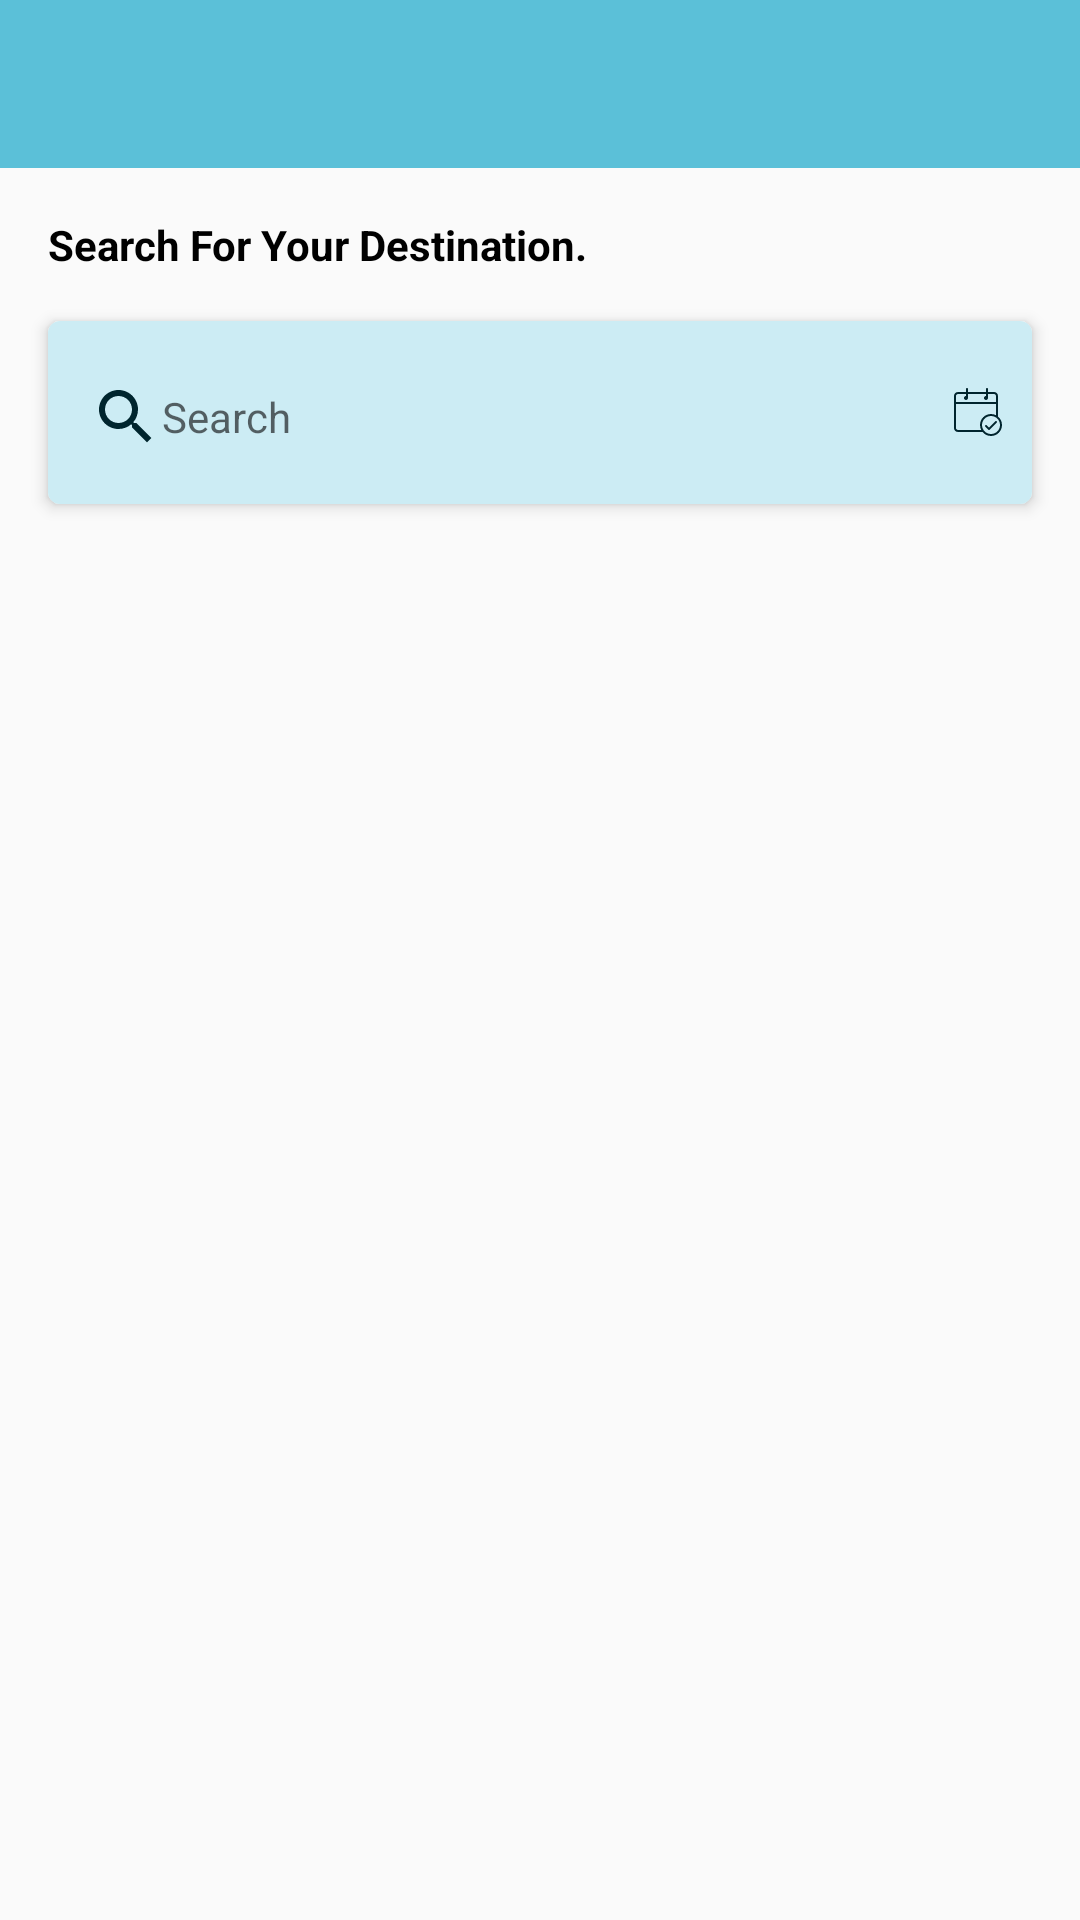

The Android layout XML behind this screen, and the referenced resources:
<!-- AndroidManifest.xml: application theme AppTheme -->
<!-- res/layout/home_content.xml -->
<?xml version="1.0" encoding="utf-8"?>
<RelativeLayout xmlns:android="http://schemas.android.com/apk/res/android"
    xmlns:app="http://schemas.android.com/apk/res-auto"
    xmlns:tools="http://schemas.android.com/tools"
    android:orientation="vertical"
    android:layout_width="match_parent"
    android:layout_height="match_parent">
    <include
        android:id="@+id/tbHome"
        android:layout_height="wrap_content"
        android:layout_width="match_parent"
        layout="@layout/toolbar"
        />
    <LinearLayout
        android:layout_width="match_parent"
        android:orientation="vertical"
        android:layout_below="@id/tbHome"
        android:layout_height="match_parent">
        <TextView
            android:layout_width="match_parent"
            android:layout_height="wrap_content"
            android:layout_marginLeft="16dp"
            android:layout_marginRight="16dp"
            android:layout_marginTop="16dp"
            android:layout_marginBottom="16dp"
            android:text="Search For Your Destination."
            android:textColor="@color/blackColor"
            android:textSize="@dimen/textSize"
            android:textStyle="bold"
            />
        <androidx.cardview.widget.CardView
            android:layout_width="match_parent"
            android:layout_height="wrap_content"
            app:cardCornerRadius="4dp"
            app:cardElevation="3dp"
            android:layout_marginLeft="16dp"
            android:layout_marginRight="16dp"
            android:layout_marginBottom="16dp"
            >
            <RelativeLayout
                android:layout_width="match_parent"
                android:background="@color/basicLightColor"
                android:padding="10dp"
                android:layout_height="wrap_content">
                <LinearLayout
                    android:orientation="horizontal"
                    android:layout_width="match_parent"
                      android:layout_toLeftOf="@id/ivHomeFilterId"
                    android:layout_height="wrap_content">


                    <EditText
                        android:id="@+id/etHomeSearchId"
                        android:layout_width="match_parent"
                        android:layout_height="wrap_content"
                        android:textSize="@dimen/textSize"
                        android:backgroundTint="@color/basicLightColor"
                        android:drawableLeft="@drawable/ic_search"
                        android:hint="Search"
                        android:textColor="@color/textColor"
                        android:textCursorDrawable="@color/blackColor"
                        />

                </LinearLayout>
                <ImageView
                    android:id="@+id/ivHomeFilterId"
                    android:layout_width="16dp"
                    android:layout_height="16dp"
                    android:src="@drawable/ic_filter"
                    android:layout_alignParentRight="true"
                    android:layout_centerInParent="true"
                    />
            </RelativeLayout>

        </androidx.cardview.widget.CardView>
        <androidx.recyclerview.widget.RecyclerView
            android:id="@+id/rvHome"
            android:layout_width="match_parent"
            android:layout_height="match_parent"
            tools:listitem="@layout/post_layout"
            />
    </LinearLayout>

</RelativeLayout>
<!-- res/layout/toolbar.xml (included above) -->
<?xml version="1.0" encoding="utf-8"?>
<LinearLayout xmlns:android="http://schemas.android.com/apk/res/android"
    android:orientation="vertical"
    android:layout_width="match_parent"
    android:layout_height="wrap_content"

    >
    <androidx.appcompat.widget.Toolbar
        android:id="@+id/toolbarId"
        android:layout_width="match_parent"
        android:layout_height="wrap_content"
        android:background="@color/basicColor"
        android:theme="@style/Theme.AppCompat.Light.DarkActionBar"
        android:elevation="4dp"/>


</LinearLayout>
<!-- res/layout/post_layout.xml (included above) -->
<?xml version="1.0" encoding="utf-8"?>
<LinearLayout xmlns:android="http://schemas.android.com/apk/res/android"
    xmlns:app="http://schemas.android.com/apk/res-auto"
    android:orientation="vertical"
    android:layout_width="match_parent"
    android:layout_marginBottom="16dp"
    android:layout_height="wrap_content">
    <androidx.cardview.widget.CardView
        android:layout_width="match_parent"
        android:layout_height="wrap_content"
        app:cardCornerRadius="4dp"
        app:cardElevation="3dp"

        >
       <RelativeLayout
           android:layout_width="match_parent"
           android:padding="16dp"
           android:layout_height="match_parent">
           <LinearLayout
               android:id="@+id/linLayPostViewId"
               android:layout_width="match_parent"
               android:layout_height="wrap_content"
               android:orientation="vertical"
               android:gravity="bottom"
               android:background="@drawable/sea"
               >
               <LinearLayout
                   android:layout_width="match_parent"
                   android:orientation="vertical"
                   android:gravity="bottom"
                   android:layout_height="match_parent">
                   <TextView
                       android:id="@+id/tvPostLayStartId"
                       android:layout_width="wrap_content"
                       android:layout_height="wrap_content"
                       android:textSize="@dimen/textSize"
                       android:textStyle="bold"
                       android:layout_gravity="end"
                       android:text="Starts On : 23 Jan 2020"
                       android:background="#995BC0D8"
                       android:textColor="@color/whiteColor"
                       android:gravity="end"
                       android:layout_marginBottom="5dp"
                       android:padding="16dp"/>
                   <TextView

                       android:layout_width="wrap_content"
                       android:layout_height="wrap_content"
                       android:textSize="@dimen/textSize"
                       android:textStyle="bold"
                       android:text="Sajek Valley,Bangladesh"
                       android:background="#995BC0D8"
                       android:textColor="@color/whiteColor"
                       android:gravity="end"
                       android:padding="16dp"
                       android:layout_gravity="end"
                       android:layout_marginBottom="5dp"
                       />

                   <TextView
                       android:id="@+id/tvPostLayHostId"
                       android:layout_width="match_parent"
                       android:layout_height="wrap_content"
                       android:textSize="@dimen/textSize"
                       android:textStyle="bold"
                       android:text="hosted by : Travel Air Bangladesh"
                       android:background="#99141414"
                       android:textColor="@color/whiteColor"
                       android:padding="16dp"
                       android:gravity="center"
                       />
               </LinearLayout>
           </LinearLayout>
         <LinearLayout
             android:layout_width="match_parent"
             android:layout_below="@id/linLayPostViewId"
             android:layout_height="wrap_content">
             <TextView

                 android:layout_width="match_parent"
                 android:layout_height="wrap_content"
                 android:textSize="@dimen/textSize"
                 android:textStyle="bold"
                 android:text="Bangladesh Travel Itenary : Rocket Streamer With 2 Heritage"
                 android:background="@color/basicLightColor"
                 android:textColor="@color/textColor"
                 android:padding="16dp"
                 android:gravity="center"
                 />
         </LinearLayout>
       </RelativeLayout>

    </androidx.cardview.widget.CardView>

</LinearLayout>
<!-- resources referenced by this layout -->
<resources>
  <color name="basicColor">#5BC0D8</color>
  <color name="basicLightColor">#CCECF4</color>
  <color name="blackColor">#000</color>
  <color name="textColor">#00252E</color>
  <color name="whiteColor">#fff</color>
  <dimen name="textSize">14sp</dimen>
  <!-- drawable ic_filter (drawable) -->
  <?xml version="1.0" encoding="utf-8"?>
  <vector xmlns:android="http://schemas.android.com/apk/res/android"
      android:width="24dp"
      android:height="24dp"
      android:viewportWidth="512"
      android:viewportHeight="512">
  
      <path
          android:fillColor="#00252E"
          android:pathData="M469.333,304.228V85.333c0-23.531-19.135-42.667-42.667-42.667h-64v-32C362.667,4.771,357.896,0,352,0 c-5.896,0-10.667,4.771-10.667,10.667v32h-192v-32C149.333,4.771,144.563,0,138.667,0C132.771,0,128,4.771,128,10.667v32H42.667 C19.135,42.667,0,61.802,0,85.333v341.333c0,23.531,19.135,42.667,42.667,42.667h261.561C325.767,495.376,358.31,512,394.667,512 C459.365,512,512,459.365,512,394.667C512,358.31,495.376,325.767,469.333,304.228z M21.333,85.333 C21.333,73.573,30.906,64,42.667,64H128v21.333c-11.771,0-21.333,9.573-21.333,21.333c0,11.76,9.563,21.333,21.333,21.333 s21.333-9.573,21.333-21.333V64h192v21.333c-11.771,0-21.333,9.573-21.333,21.333c0,11.76,9.563,21.333,21.333,21.333 c11.771,0,21.333-9.573,21.333-21.333V64h64C438.427,64,448,73.573,448,85.333v64H21.333V85.333z M42.667,448 c-11.76,0-21.333-9.573-21.333-21.333v-256H448v119.62c-16.023-8.22-34.121-12.953-53.333-12.953 c-64.698,0-117.333,52.635-117.333,117.333c0,19.212,4.733,37.31,12.953,53.333H42.667z M394.667,490.667 c-52.938,0-96-43.063-96-96s43.063-96,96-96s96,43.063,96,96S447.604,490.667,394.667,490.667z" />
      <path
          android:fillColor="#00252E"
          android:pathData="M440.458,355.125l-67.125,67.125l-24.458-24.458c-4.167-4.167-10.917-4.167-15.083,0c-4.167,4.167-4.167,10.917,0,15.083 l32,32c2.083,2.083,4.813,3.125,7.542,3.125c2.729,0,5.458-1.042,7.542-3.125l74.667-74.667c4.167-4.167,4.167-10.917,0-15.083 C451.375,350.958,444.625,350.958,440.458,355.125z" />
  </vector>
  <!-- drawable ic_search (drawable) -->
  <vector android:height="24dp" android:tint="#00252E"
      android:viewportHeight="24.0" android:viewportWidth="24.0"
      android:width="24dp" xmlns:android="http://schemas.android.com/apk/res/android">
      <path android:fillColor="#FF000000" android:pathData="M15.5,14h-0.79l-0.28,-0.27C15.41,12.59 16,11.11 16,9.5 16,5.91 13.09,3 9.5,3S3,5.91 3,9.5 5.91,16 9.5,16c1.61,0 3.09,-0.59 4.23,-1.57l0.27,0.28v0.79l5,4.99L20.49,19l-4.99,-5zM9.5,14C7.01,14 5,11.99 5,9.5S7.01,5 9.5,5 14,7.01 14,9.5 11.99,14 9.5,14z"/>
  </vector>
  <!-- drawable sea: jpg bitmap (drawable, 38061 bytes) -->
  <style name="AppTheme" parent="Theme.MaterialComponents.Light.NoActionBar">
          
          <item name="colorPrimary">@color/colorPrimary</item>
          <item name="colorPrimaryDark">@color/colorPrimaryDark</item>
          <item name="colorAccent">@color/colorAccent</item>
  
  
          <item name="android:statusBarColor" tools:targetApi="lollipop">@color/colorPrimaryDark</item>
          <item name="android:windowLightStatusBar" tools:targetApi="m">true</item>
      </style>
  <color name="colorPrimary">#ffffff</color>
  <color name="colorPrimaryDark">#00B6DF</color>
  <color name="colorAccent">#D81B60</color>
</resources>
